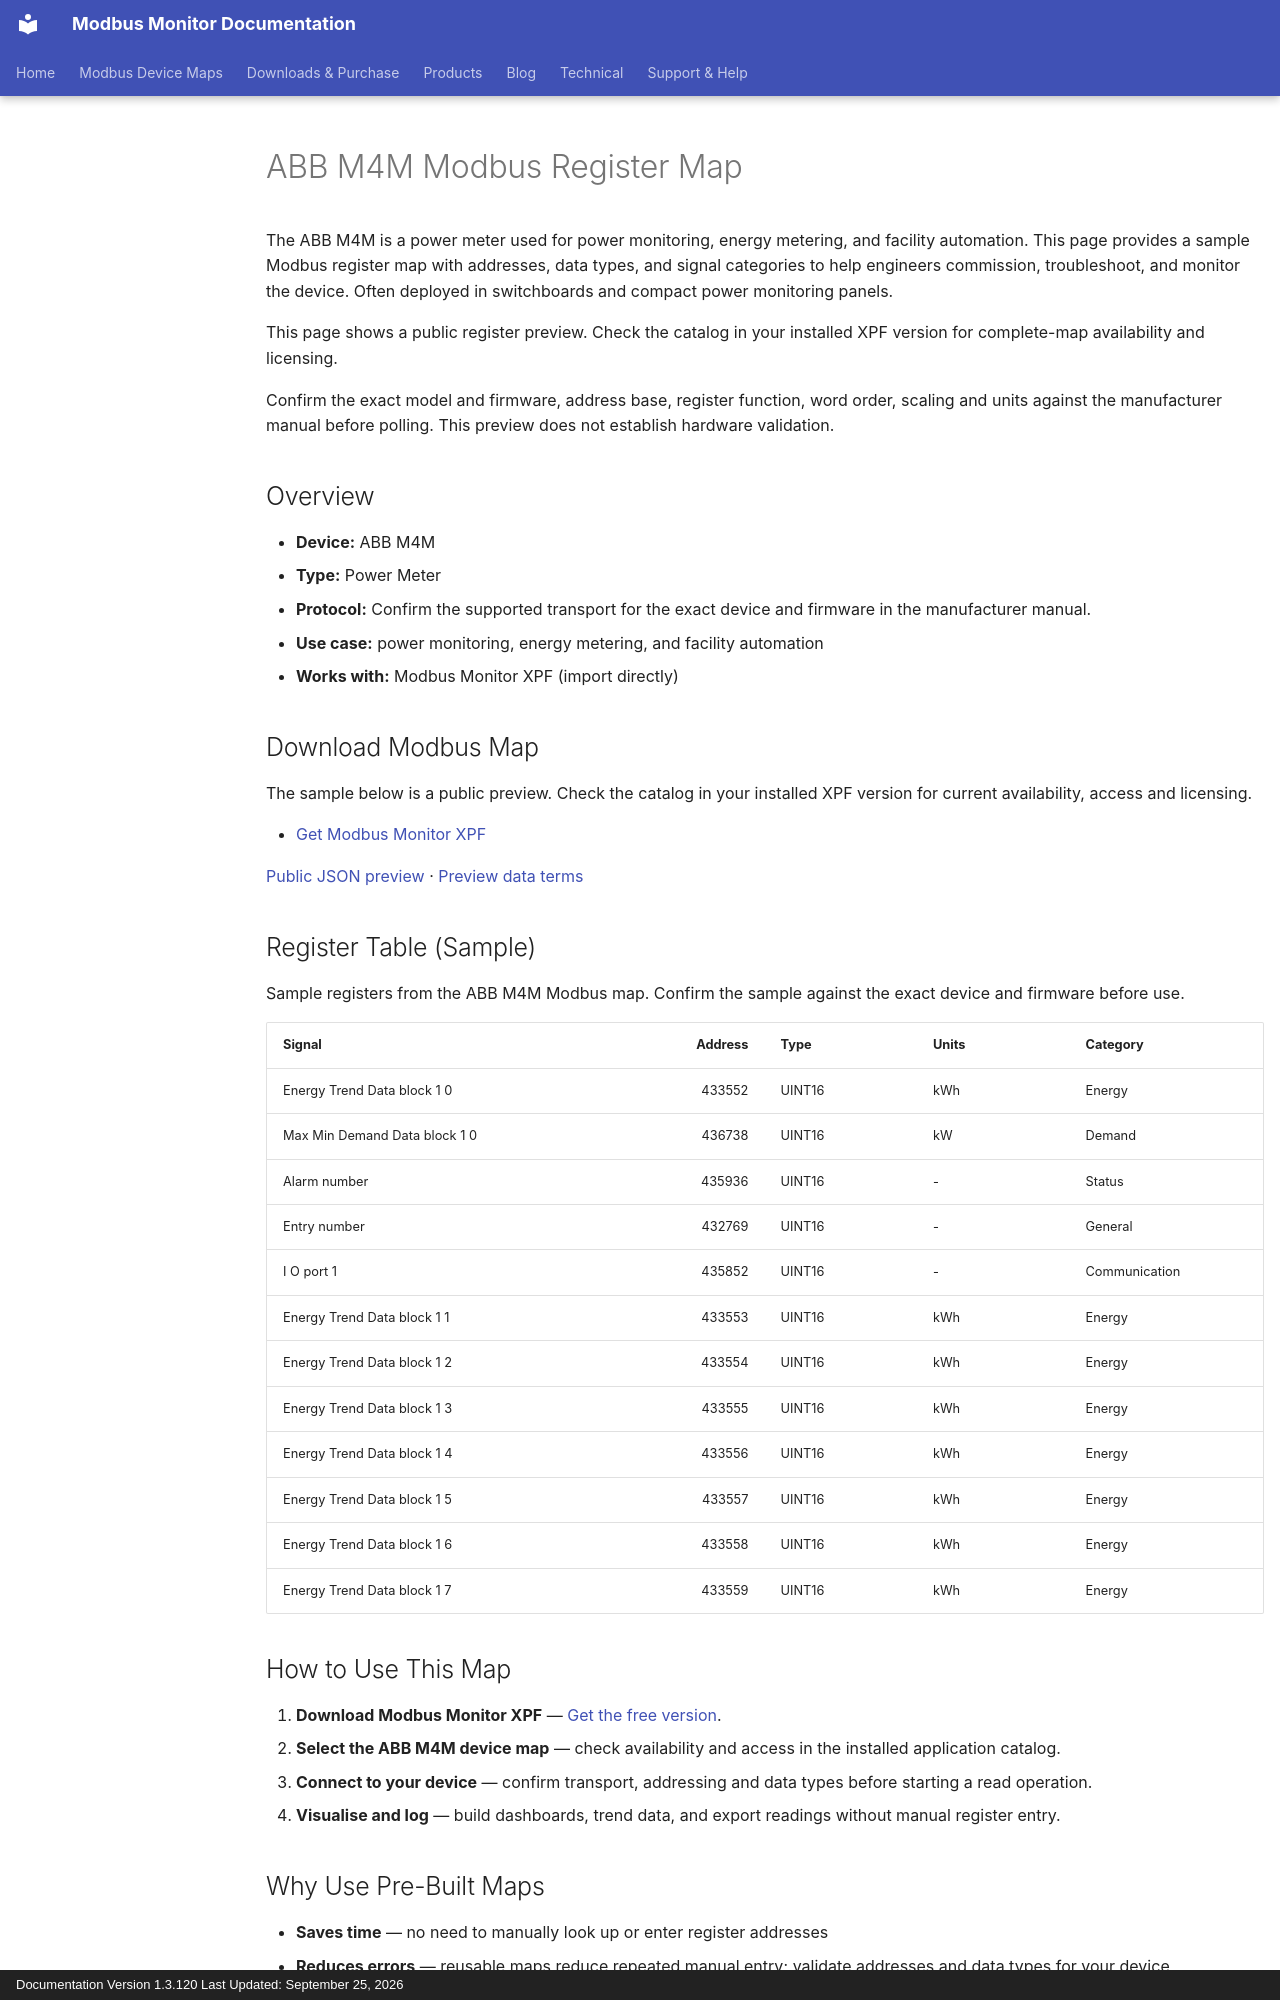

repository: Modbus-Monitor/modbus-monitor-docs · page: products/xpf/device-maps/abb/m4m/index.html · generator: mkdocs · copyright: Documentation Version 1.3.120 Last Updated: September 25, 2026

---
title: ABB M4M Modbus Register Map
description: ABB M4M Modbus map and register map with sample Modbus registers, register addresses, and power meter overview for engineers. Includes sample addresses and data types for review before use with Modbus Monitor XPF.
---

# ABB M4M Modbus Register Map

The ABB M4M is a power meter used for power monitoring, energy metering, and facility automation. This page provides a sample Modbus register map with addresses, data types, and signal categories to help engineers commission, troubleshoot, and monitor the device. Often deployed in switchboards and compact power monitoring panels.

This page shows a public register preview. Check the catalog in your installed XPF version for complete-map availability and licensing.

Confirm the exact model and firmware, address base, register function, word order, scaling and units against the manufacturer manual before polling. This preview does not establish hardware validation.

## Overview

- **Device:** ABB M4M
- **Type:** Power Meter
- **Protocol:** Confirm the supported transport for the exact device and firmware in the manufacturer manual.
- **Use case:** power monitoring, energy metering, and facility automation
- **Works with:** Modbus Monitor XPF (import directly)

## Download Modbus Map

The sample below is a public preview. Check the catalog in your installed XPF version for current availability, access and licensing.

- [Get Modbus Monitor XPF](https://www.modbusmonitor.com/download)

[Public JSON preview](https://modbus-monitor.github.io/modbus-device-maps/maps/abb/m4m.json) · [Preview data terms](https://modbus-monitor.github.io/modbus-device-maps/data-license/)

## Register Table (Sample)

Sample registers from the ABB M4M Modbus map. Confirm the sample against the exact device and firmware before use.

| Signal | Address | Type | Units | Category |
|---|---:|---|---|---|
| Energy Trend Data block 1 0 | 433552 | UINT16 | kWh | Energy |
| Max Min Demand Data block 1 0 | 436738 | UINT16 | kW | Demand |
| Alarm number | 435936 | UINT16 | - | Status |
| Entry number | 432769 | UINT16 | - | General |
| I O port 1 | 435852 | UINT16 | - | Communication |
| Energy Trend Data block 1 1 | 433553 | UINT16 | kWh | Energy |
| Energy Trend Data block 1 2 | 433554 | UINT16 | kWh | Energy |
| Energy Trend Data block 1 3 | 433555 | UINT16 | kWh | Energy |
| Energy Trend Data block 1 4 | 433556 | UINT16 | kWh | Energy |
| Energy Trend Data block 1 5 | 433557 | UINT16 | kWh | Energy |
| Energy Trend Data block 1 6 | 433558 | UINT16 | kWh | Energy |
| Energy Trend Data block 1 7 | 433559 | UINT16 | kWh | Energy |

## How to Use This Map

1. **Download Modbus Monitor XPF** — [Get the free version](https://www.modbusmonitor.com/download).
2. **Select the ABB M4M device map** — check availability and access in the installed application catalog.
3. **Connect to your device** — confirm transport, addressing and data types before starting a read operation.
4. **Visualise and log** — build dashboards, trend data, and export readings without manual register entry.

## Why Use Pre-Built Maps

- **Saves time** — no need to manually look up or enter register addresses
- **Reduces errors** — reusable maps reduce repeated manual entry; validate addresses and data types for your device
- **Speeds commissioning** — connect and poll within minutes instead of hours
- **Reusable across projects** — use the same map across multiple sites and installations

## Data Categories Available

- Demand
- Energy
- Status
